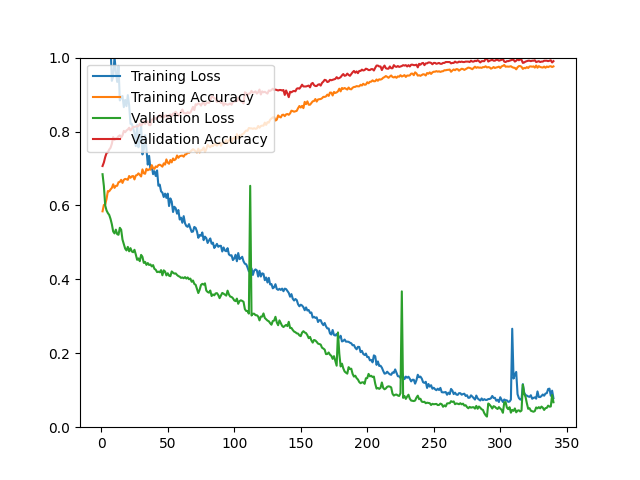

The data file committed next to this chart (first rows):
epoch, loss, acc, val_loss, val_acc
1, 3.245, 0.5841, 0.6845, 0.7067
2, 1.256, 0.6013, 0.6525, 0.7163
3, 1.282, 0.6026, 0.6000, 0.7308
4, 1.123, 0.6173, 0.5865, 0.7416
5, 1.123, 0.6389, 0.5793, 0.7440
6, 1.084, 0.6383, 0.5744, 0.7512
7, 1.032, 0.6433, 0.5637, 0.7560
8, 0.9371, 0.6474, 0.5491, 0.7668
9, 0.9488, 0.6572, 0.5295, 0.7849
10, 1.001, 0.6476, 0.5243, 0.7776
11, 0.9629, 0.6530, 0.5345, 0.7812
12, 0.9342, 0.6532, 0.5223, 0.7825
13, 0.9775, 0.6627, 0.5206, 0.7873
14, 0.8841, 0.6637, 0.5395, 0.7897
15, 0.8932, 0.6693, 0.5344, 0.7837
16, 0.8960, 0.6609, 0.5075, 0.7897
17, 0.8660, 0.6693, 0.4958, 0.8017
18, 0.8855, 0.6719, 0.4832, 0.7981
19, 0.8687, 0.6708, 0.4783, 0.8029
20, 0.8985, 0.6693, 0.4879, 0.8053
21, 0.8714, 0.6796, 0.4759, 0.8101
22, 0.8208, 0.6747, 0.4844, 0.8029
23, 0.8208, 0.6787, 0.4755, 0.8077
24, 0.8096, 0.6796, 0.4734, 0.8125
25, 0.7951, 0.6704, 0.4800, 0.8125
26, 0.7605, 0.6810, 0.4672, 0.8137
27, 0.8179, 0.6823, 0.4529, 0.8137
28, 0.7574, 0.6868, 0.4566, 0.8149
29, 0.7826, 0.6827, 0.4492, 0.8209
30, 0.8161, 0.6784, 0.4662, 0.8161
31, 0.7380, 0.6975, 0.4608, 0.8209
32, 0.7516, 0.6870, 0.4447, 0.8281
33, 0.7901, 0.6856, 0.4473, 0.8209
34, 0.7534, 0.6991, 0.4392, 0.8269
35, 0.7105, 0.6951, 0.4441, 0.8269
36, 0.7341, 0.6978, 0.4389, 0.8173
37, 0.6980, 0.6969, 0.4404, 0.8173
38, 0.7057, 0.7090, 0.4350, 0.8317
39, 0.6846, 0.7010, 0.4385, 0.8329
40, 0.6926, 0.6989, 0.4285, 0.8377
41, 0.6797, 0.7056, 0.4260, 0.8341
42, 0.6947, 0.7040, 0.4196, 0.8377
43, 0.6533, 0.7092, 0.4208, 0.8389
44, 0.6563, 0.7102, 0.4192, 0.8450
45, 0.6381, 0.7081, 0.4250, 0.8389
46, 0.6346, 0.7050, 0.4110, 0.8450
47, 0.6228, 0.7137, 0.4244, 0.8377
48, 0.6319, 0.7105, 0.4212, 0.8425
49, 0.6204, 0.7245, 0.4107, 0.8438
50, 0.6320, 0.7157, 0.4165, 0.8389
51, 0.5984, 0.7128, 0.4099, 0.8438
52, 0.6190, 0.7229, 0.4086, 0.8462
53, 0.6105, 0.7165, 0.4214, 0.8413
54, 0.5822, 0.7271, 0.4181, 0.8486
55, 0.5964, 0.7225, 0.4155, 0.8498
56, 0.5924, 0.7251, 0.4161, 0.8534
57, 0.5777, 0.7351, 0.4119, 0.8486
58, 0.5876, 0.7289, 0.4089, 0.8425
59, 0.5620, 0.7332, 0.4073, 0.8474
60, 0.5669, 0.7343, 0.4040, 0.8534
... 280 more rows
